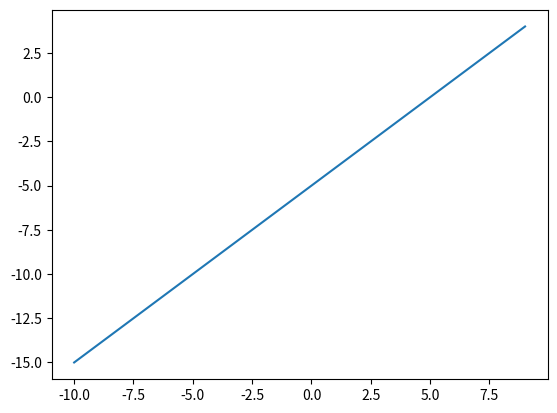

This chart was generated by the following Python code:
import matplotlib.pyplot as plt
x=[]
y=[]
for i in range(-10,10,1):
    x=x+[i]
for n in x:
    y=y+[n-5]
plt.plot(x,y)
plt.show()